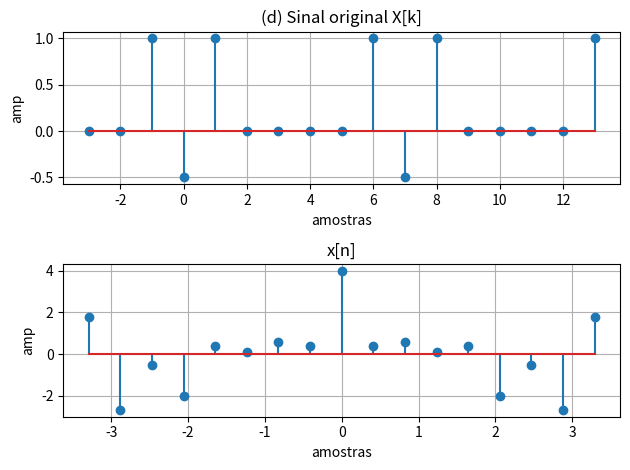

Reproduce this figure in Python.
'''
Autor: Guilherme Stein Kuhn
Disciplina: Sinais e Sistemas
Período: 2020/1 - earte
'''

import matplotlib.pyplot as plt
import numpy as np
from numpy.fft import ifft, fftfreq

#Exercicio 2 d
def main():
    fig, ax = plt.subplots(2, 1)

    # amostragem
    N = 7
    nper = 2
    n = np.arange(-3, nper*N)

    # sinal xk
    def sinalXk(n):
        v = []
        for i in range(len(n)):
            if n[i] == -15:
                v.insert(i, -0.5)
            elif n[i] == -14:
                v.insert(i, 1)
            elif n[i] == -8:
                v.insert(i, 1)
            elif n[i] == -7:
                v.insert(i, -0.5)
            elif n[i] == -6:
                v.insert(i, 1)
            elif n[i] == -1:
                v.insert(i, 1)
            elif n[i] == 0:
                v.insert(i, -0.5)
            elif n[i] == 1:
                v.insert(i, 1)
            elif n[i] == 6:
                v.insert(i, 1)
            elif n[i] == 7:
                v.insert(i, -0.5)
            elif n[i] == 8:
                v.insert(i, 1)
            elif n[i] == 13:
                v.insert(i, 1)
            else:
                v.insert(i, 0)
        return v

    x = sinalXk(n)

    # vetor da frequencia
    w = fftfreq(len(n), d=1 / N)

    # recuperação do sinal no dominio
    xr = ifft(x) * len(n)
    xr = np.real(xr)

    # plot
    ax[0].stem(n, x)
    ax[0].set_title('(d) Sinal original X[k]')
    ax[0].set_ylabel('amp')
    ax[0].set_xlabel('amostras')
    ax[0].grid(True)

    ax[1].stem(w, xr)
    ax[1].set_title('x[n]')
    ax[1].set_ylabel('amp')
    ax[1].set_xlabel('amostras')
    ax[1].grid(True)


    fig.tight_layout()
    plt.show()

main()